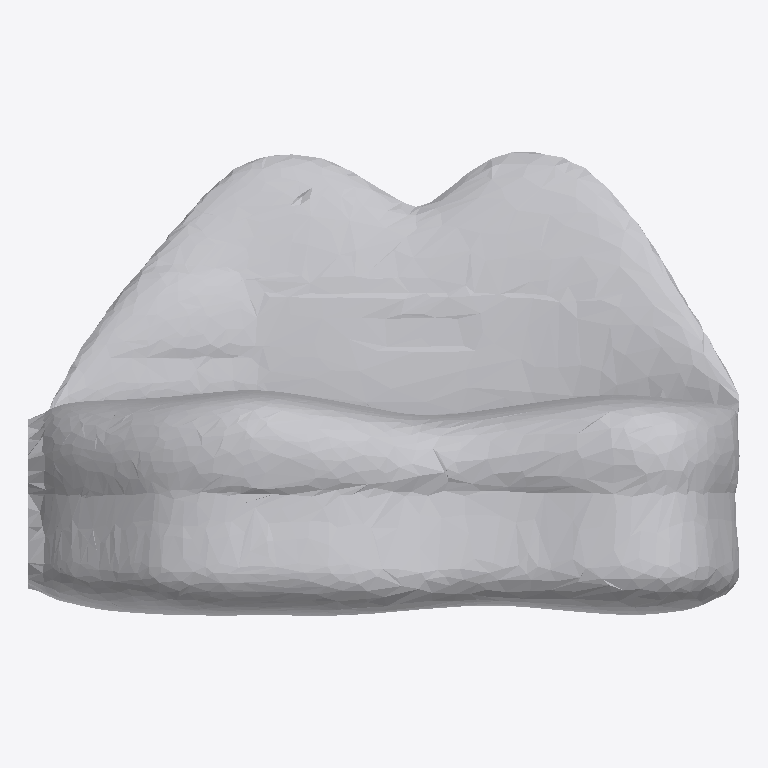
Plan cut of the same IFC building model at storey 'Ground Floor' (level 0.00 m, cut at 1.40 m), seen from above with north up, elements coloured by IFC class: 1 other element (light grey). No cut surface shows.
Extent 1.9 m × 1.2 m × 1.0 m (x, y, z). Storeys (1): Ground Floor at 0.00 m. Elements (1): 1 IfcFurniture.

HEADER;
FILE_DESCRIPTION(('ViewDefinition [CoordinationView]'),'2;1');
FILE_NAME('','2026-07-12T12:31:28',(''),(''),'IfcOpenShell 0.8.0','IfcOpenShell 0.8.0','');
FILE_SCHEMA(('IFC4'));
ENDSEC;
DATA;
#17=IFCPROJECT('2nfIsLmeDDrRNPfbmRYfQP',#5,'Office Project',$,$,$,$,(#15),#10);
#20=IFCSITE('0zBq45$AP588hTfE1vZMpw',#5,'Site',$,$,#19,$,$,.ELEMENT.,$,$,$,$,$);
#22=IFCBUILDING('3X3XZUnCz6QAtopH2GGkNR',#5,'Building',$,$,#21,$,$,.ELEMENT.,$,$,$);
#24=IFCBUILDINGSTOREY('2aMoprpMHBLQ3c8LRUiokB',#5,'Ground Floor',$,$,#23,$,$,.ELEMENT.,0.0);
#35=IFCFURNITURE('3rFymLD9922AysXUzw2wcI',#5,'list05_sofa',$,$,#34,#31,$,$);
ENDSEC;
